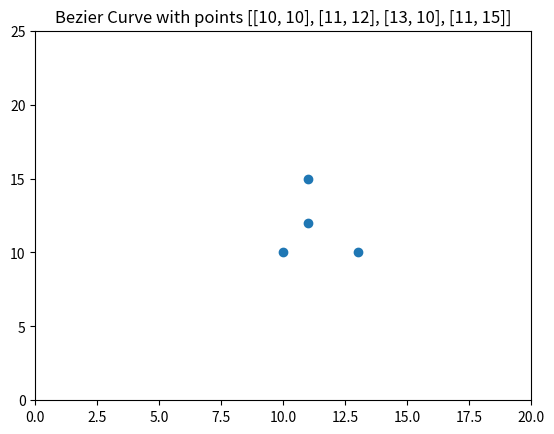
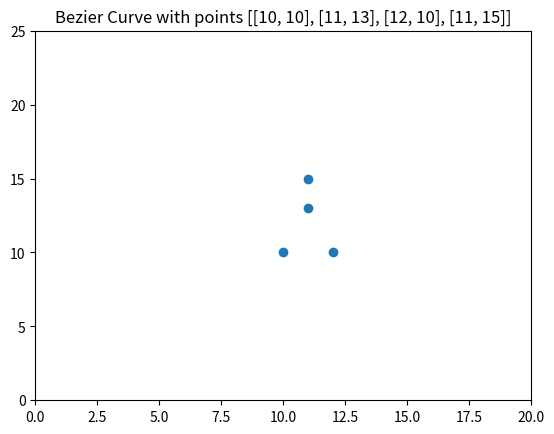
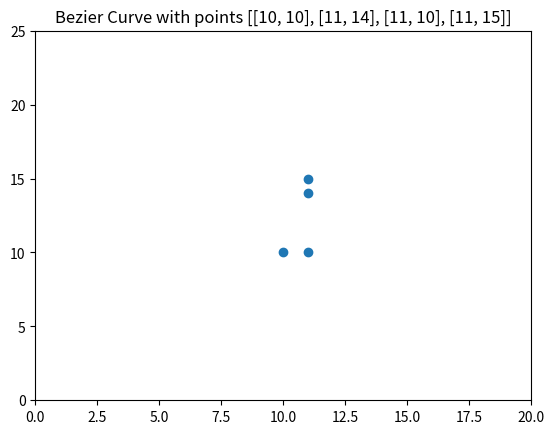
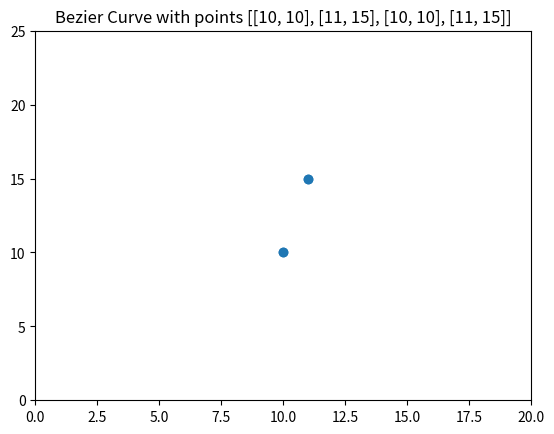
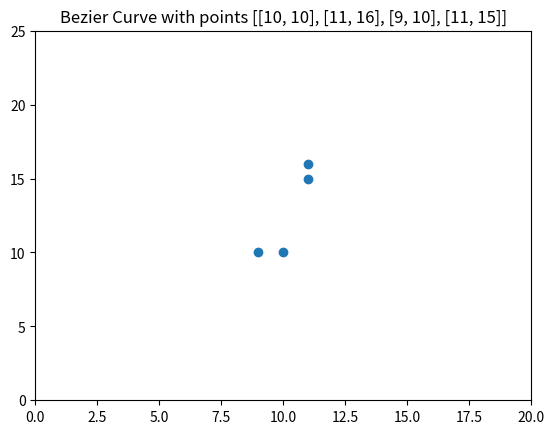
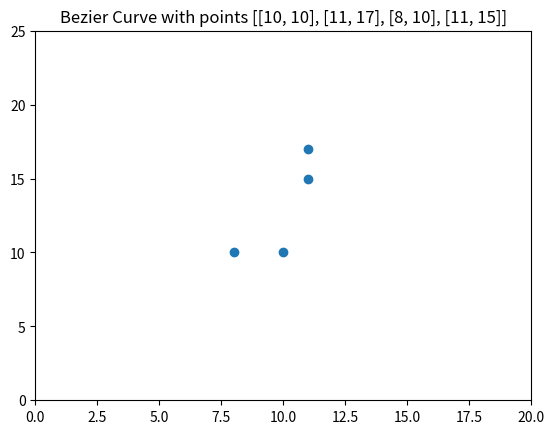
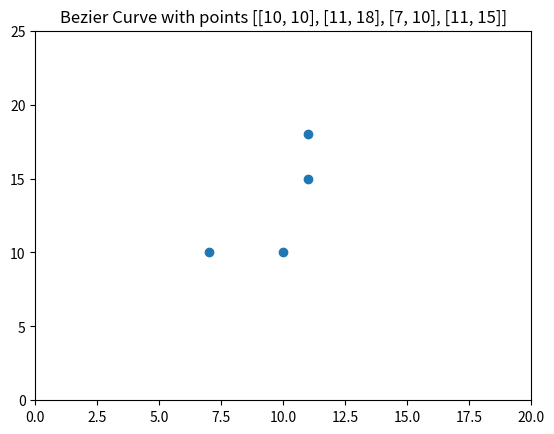
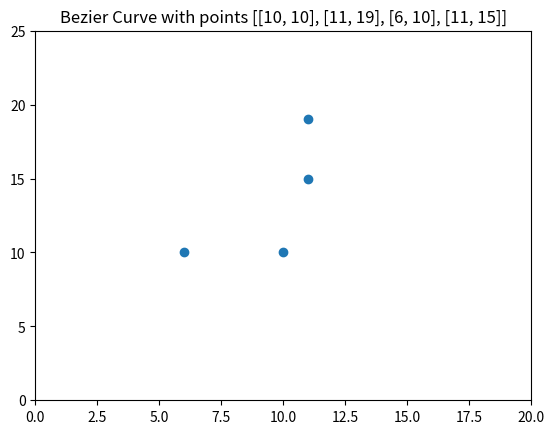
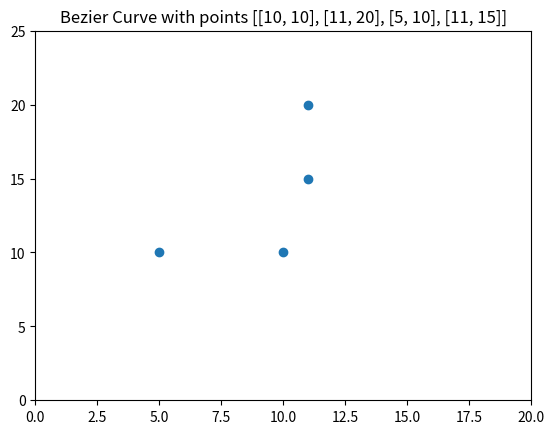
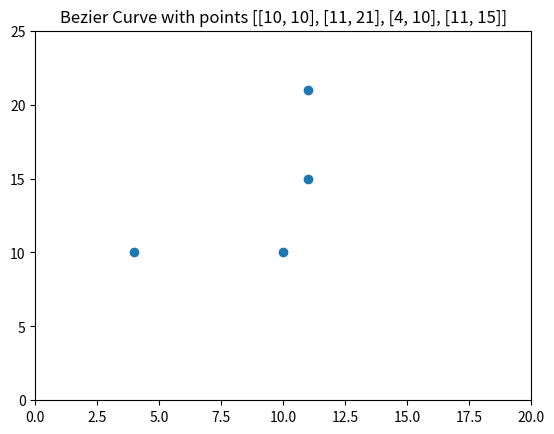

Generate these figures, in order, with matplotlib:
import numpy as np
import matplotlib as mpl
from matplotlib import pyplot as plt


def get_t_points(points,t):
    new_points = []
    for i in range(len(points)-1):
        new_points.append(get_t_point(points[i], points[i+1], t))
    return new_points

def get_t_point(point_init, point_end, t):
    #print(point_init)
    #print(point_end)
    return [t*point_end[0] + (1-t)*point_init[0], t*point_end[1] + (1-t)*point_init[1]]

def return_as_pair(P):
    #print(P)
    return P[0],P[1]

def bezier(points, num):
    x, y = [],[]
    fig, ax = plt.subplots()
    t = np.linspace(0, 1, 1000)

    temp_points = points
    for i in range(len(t)):
        while(len(temp_points) > 2):
            temp_points = get_t_points(temp_points,t)
        temp_x, temp_y = return_as_pair(get_t_point(temp_points[0],temp_points[1],t))
        x.append(temp_x)
        y.append(temp_y)

    #x,y = return_as_pair(get_t_point(points[0],points[1],t))
    ax.set_title("Bezier Curve with points " + str(points))
    ax.plot(x, y)

    x_scatter = []
    y_scatter = []
    for P in points:
        x_scatter.append(P[0])
        y_scatter.append(P[1])
    ax.scatter(x_scatter,y_scatter)
    #ax.legend()
    plt.xlim([0,20])
    plt.ylim([0,25])
    plt.show()
    #plt.savefig(str(num) + ".png")




if __name__ == '__main__':

    for i in range(10):
        points = [[10,10], [11,12+i], [13-i,10], [11,15]]
        bezier(points, i)